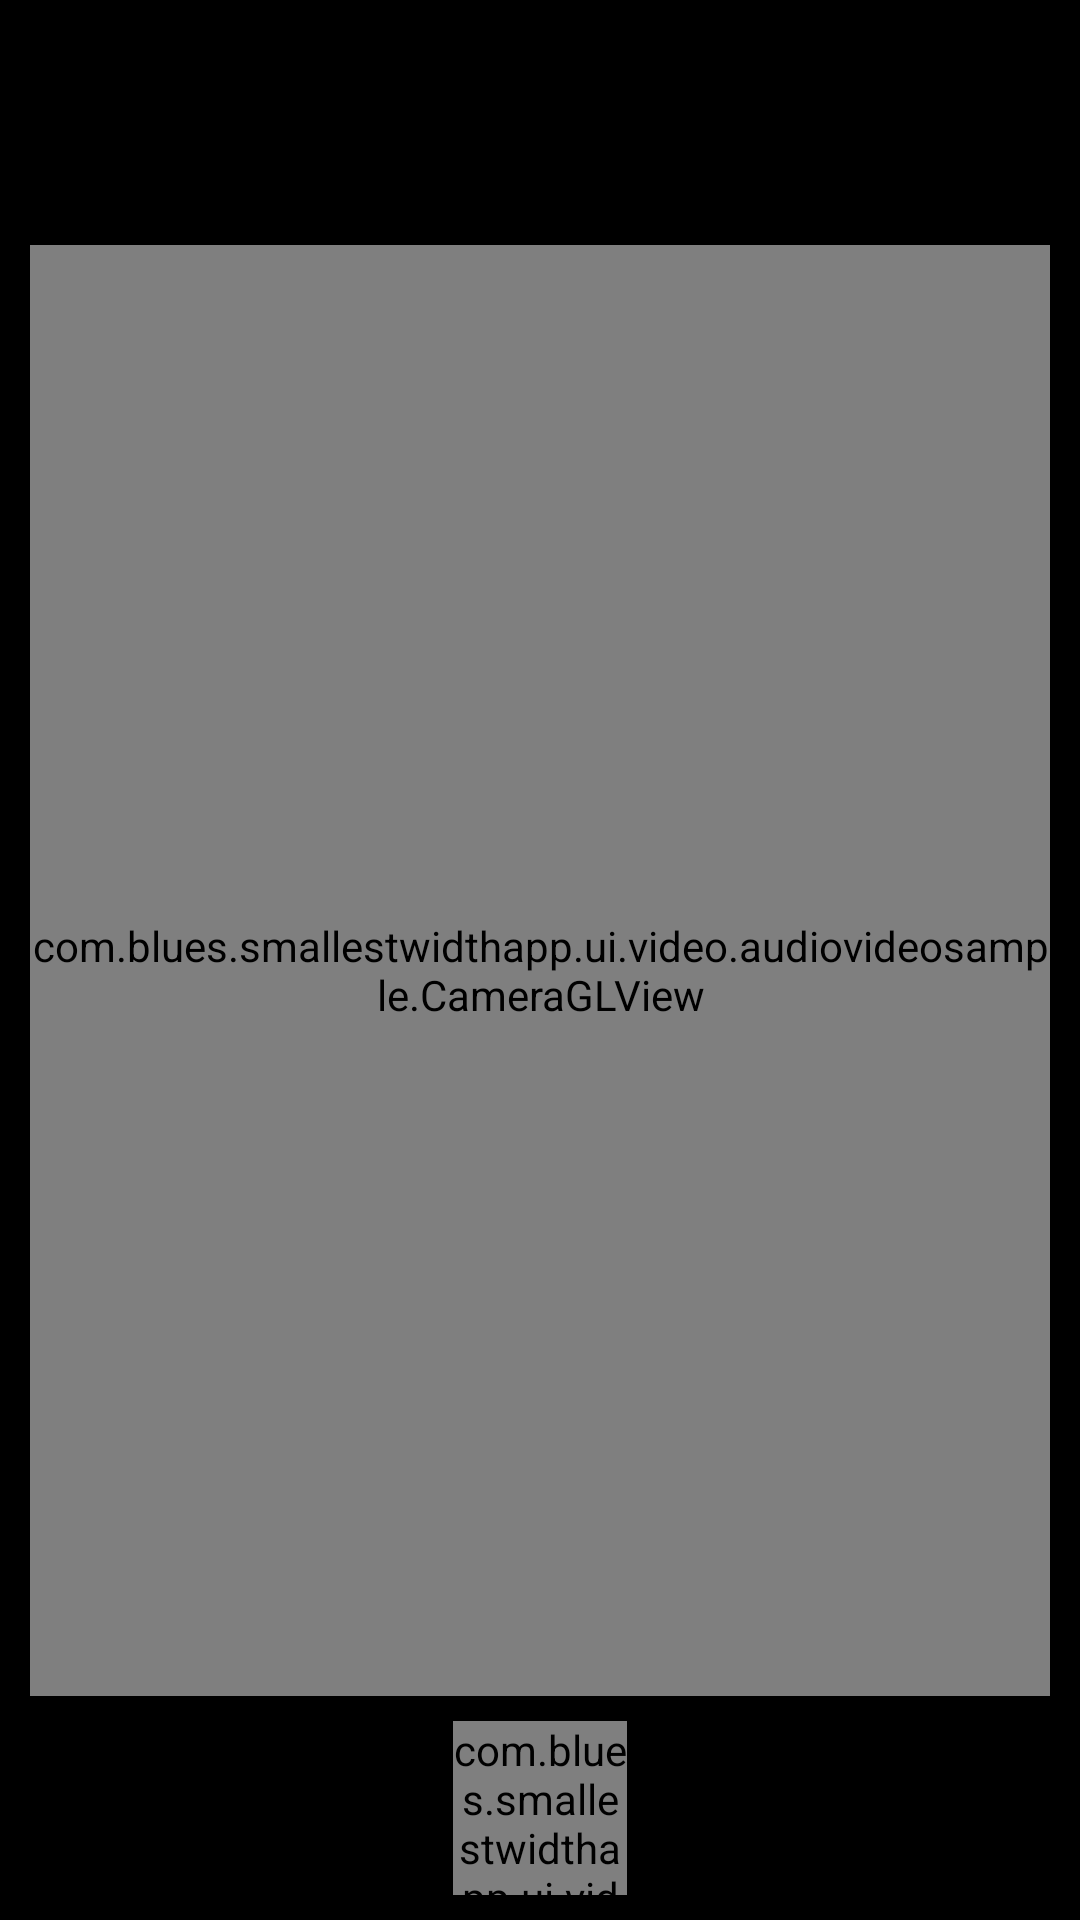

Layout XML and referenced resources for this Android screen:
<!-- AndroidManifest.xml: activity theme Theme.AppCompat.NoActionBar -->
<!-- res/layout/activity_video.xml -->
<?xml version="1.0" encoding="utf-8"?>
<androidx.constraintlayout.widget.ConstraintLayout xmlns:android="http://schemas.android.com/apk/res/android"
    xmlns:app="http://schemas.android.com/apk/res-auto"
    android:layout_width="match_parent"
    android:layout_height="match_parent"
    android:background="@color/black">

    <androidx.constraintlayout.widget.ConstraintLayout
        android:id="@+id/title_layout"
        android:layout_width="match_parent"
        android:layout_height="wrap_content"
        app:layout_constraintTop_toTopOf="parent">

        <TextView
            android:id="@+id/title_text"
            android:layout_width="match_parent"
            android:layout_height="wrap_content"
            android:layout_marginTop="8dp"
            android:gravity="center"
            android:minHeight="39dp"
            android:text=""
            android:textColor="@color/white"
            android:textSize="16sp"
            app:layout_constraintTop_toTopOf="parent" />

        <TextView
            android:id="@+id/bind_info_text"
            android:layout_width="wrap_content"
            android:layout_height="wrap_content"
            android:layout_marginTop="8dp"
            android:lineSpacingExtra="6dp"
            android:paddingStart="8dp"
            android:paddingTop="1dp"
            android:paddingEnd="8dp"
            android:paddingBottom="8dp"
            android:text=""
            android:textColor="@color/white"
            android:textSize="13sp"
            app:layout_constraintLeft_toLeftOf="parent"
            app:layout_constraintTop_toBottomOf="@+id/title_text" />

        <TextView
            android:id="@+id/video_info_text"
            android:layout_width="wrap_content"
            android:layout_height="wrap_content"
            android:gravity="end"
            android:text=""
            android:textColor="@color/white"
            android:textSize="11sp"
            app:layout_constraintRight_toRightOf="parent"
            app:layout_constraintTop_toTopOf="@+id/bind_info_text" />

    </androidx.constraintlayout.widget.ConstraintLayout>

    <com.blues.smallestwidthapp.ui.video.audiovideosample.CameraGLView
        android:id="@+id/camera_view"
        android:layout_width="match_parent"
        android:layout_height="0dp"
        android:layout_marginStart="10dp"
        android:layout_marginEnd="10dp"
        app:layout_constraintBottom_toTopOf="@+id/bottom_layout"
        app:layout_constraintTop_toBottomOf="@+id/title_layout" />

    <androidx.constraintlayout.widget.ConstraintLayout
        android:id="@+id/bottom_layout"
        android:layout_width="match_parent"
        android:layout_height="@dimen/dp_126"
        app:layout_constraintBottom_toBottomOf="parent">

        <com.blues.smallestwidthapp.ui.video.glutilsOld.PlayButton
            android:id="@+id/play_button"
            android:layout_width="58dp"
            android:layout_height="58dp"
            app:layout_constraintBottom_toBottomOf="parent"
            app:layout_constraintLeft_toLeftOf="parent"
            app:layout_constraintRight_toRightOf="parent"
            app:layout_constraintTop_toTopOf="parent" />

    </androidx.constraintlayout.widget.ConstraintLayout>

</androidx.constraintlayout.widget.ConstraintLayout>
<!-- resources referenced by this layout -->
<resources>
  <color name="black">#FF000000</color>
  <color name="white">#FFFFFFFF</color>
  <dimen name="dp_126">126dp</dimen>
</resources>
